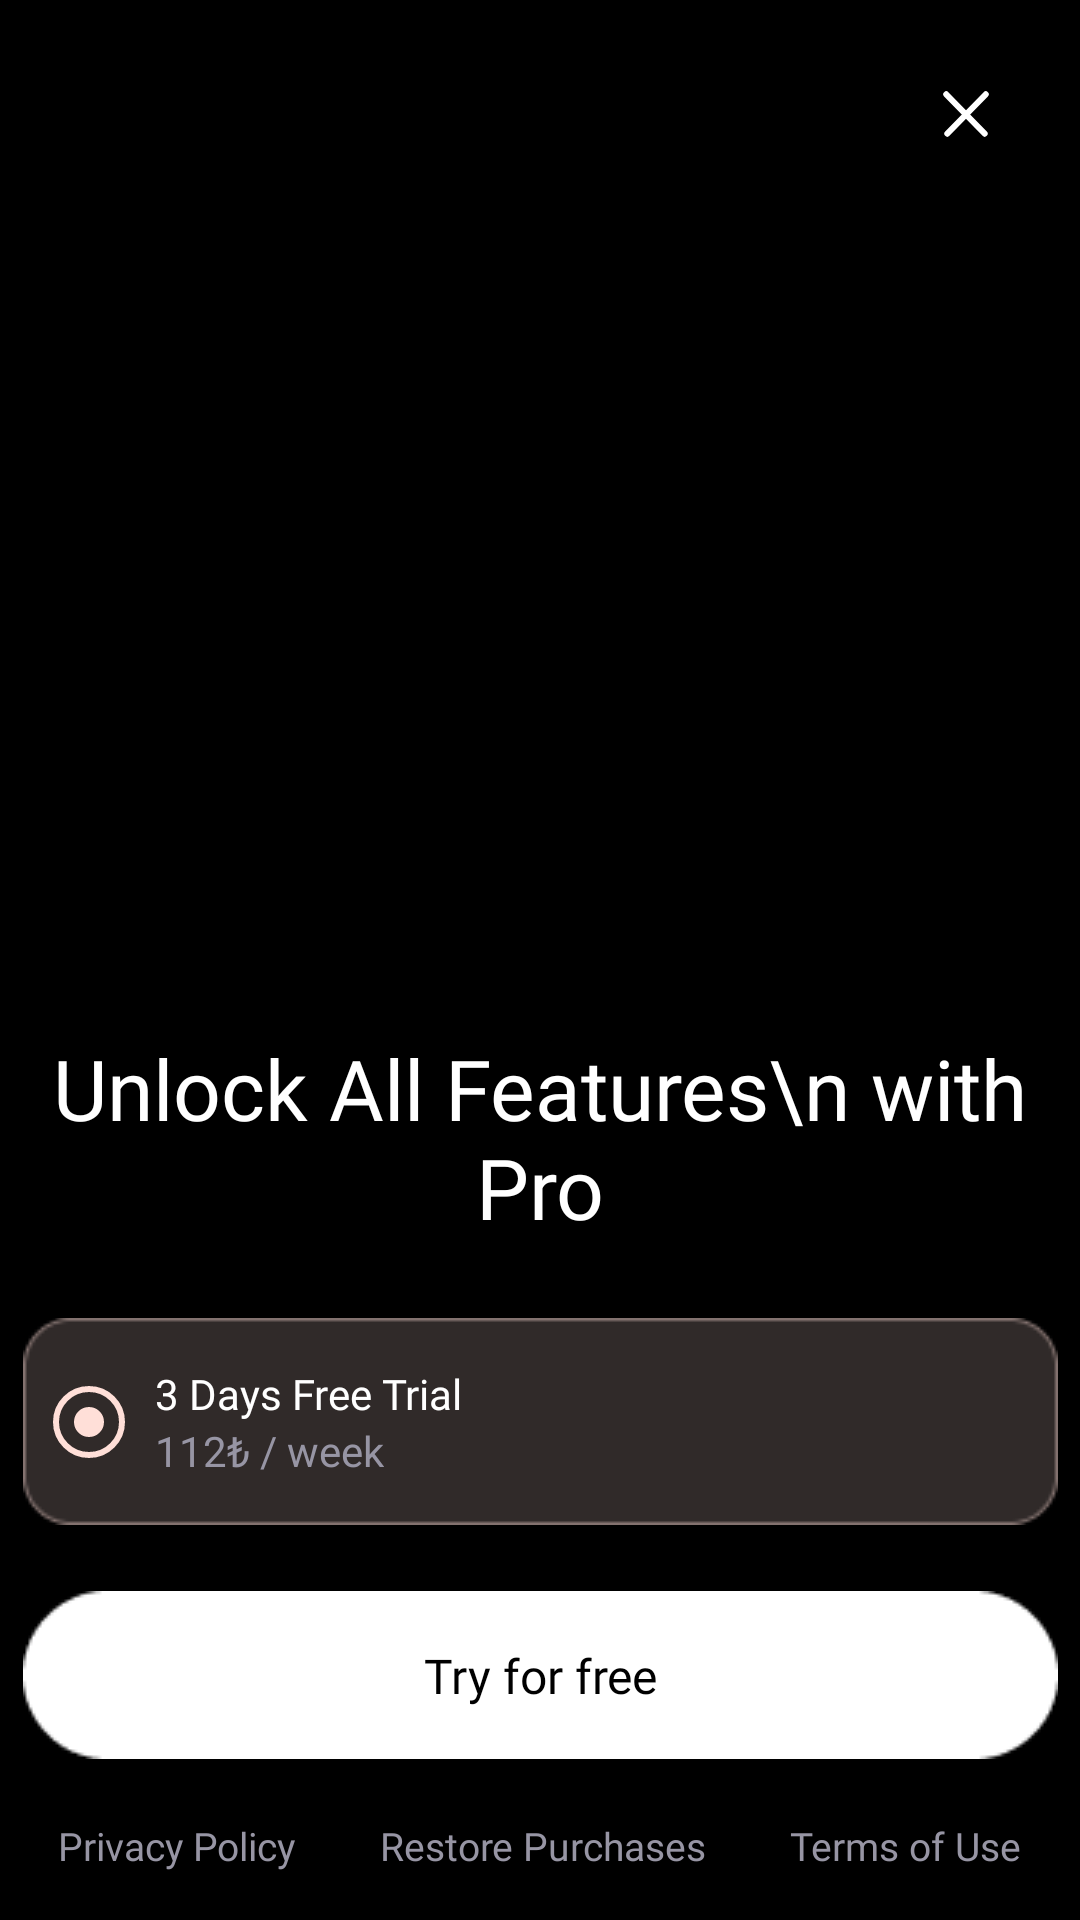

Write the Android layout XML for this screen, with the resource values it uses.
<!-- AndroidManifest.xml: application theme Theme.Artai -->
<!-- res/layout/fragment_onboard_three.xml -->
<?xml version="1.0" encoding="utf-8"?>
<layout xmlns:android="http://schemas.android.com/apk/res/android"
    xmlns:app="http://schemas.android.com/apk/res-auto"
    xmlns:tools="http://schemas.android.com/tools">

    <data>

        <variable
            name="viewModel"
            type="com.hc.artai.ui.onboard.OnboardViewModel" />
    </data>

    <androidx.constraintlayout.widget.ConstraintLayout
        android:layout_width="match_parent"
        android:layout_height="match_parent"
        android:background="@color/black">

        <androidx.appcompat.widget.AppCompatImageView
            android:id="@+id/iv_onboard"
            android:layout_width="0dp"
            android:layout_height="0dp"
            android:scaleType="centerCrop"
            android:src="@drawable/onboard_three"
            app:layout_constraintBottom_toBottomOf="parent"
            app:layout_constraintEnd_toEndOf="parent"
            app:layout_constraintStart_toStartOf="parent"
            app:layout_constraintTop_toTopOf="parent" />

        <androidx.appcompat.widget.AppCompatImageView
            android:id="@+id/onboard_exit"
            android:layout_width="wrap_content"
            android:layout_height="wrap_content"
            android:layout_marginTop="@dimen/margin_20"
            android:layout_marginEnd="@dimen/margin_20"
            android:padding="@dimen/margin_10"
            android:src="@drawable/ic_onboard_exit"
            app:layout_constraintEnd_toEndOf="parent"
            app:layout_constraintTop_toTopOf="parent" />

        <androidx.appcompat.widget.AppCompatTextView
            android:id="@+id/tv"
            android:layout_width="wrap_content"
            android:layout_height="wrap_content"
            android:layout_gravity="center"
            android:layout_marginBottom="25dp"
            android:fontFamily="@font/nunito_bold"
            android:gravity="center"
            android:text="Unlock All Features\n with Pro"
            android:textColor="@color/white"
            android:textSize="@dimen/text_size_28"
            app:layout_constraintBottom_toTopOf="@+id/iv_free"
            app:layout_constraintEnd_toEndOf="parent"
            app:layout_constraintStart_toStartOf="parent" />

        <androidx.appcompat.widget.AppCompatImageView
            android:id="@+id/iv_free"
            android:layout_width="wrap_content"
            android:layout_height="wrap_content"
            android:layout_marginBottom="22dp"
            android:src="@drawable/onboard_tp"
            app:layout_constraintBottom_toTopOf="@+id/button"
            app:layout_constraintEnd_toEndOf="parent"
            app:layout_constraintStart_toStartOf="parent" />

        <androidx.appcompat.widget.LinearLayoutCompat
            android:layout_width="wrap_content"
            android:layout_height="wrap_content"
            android:layout_marginStart="@dimen/margin_10"
            android:gravity="center"
            android:orientation="horizontal"
            app:layout_constraintBottom_toBottomOf="@+id/iv_free"
            app:layout_constraintStart_toStartOf="@+id/iv_free"
            app:layout_constraintTop_toTopOf="@+id/iv_free">

            <androidx.appcompat.widget.AppCompatImageView
                android:layout_width="wrap_content"
                android:layout_height="wrap_content"
                android:src="@drawable/ic_tick_onboard" />

            <androidx.appcompat.widget.LinearLayoutCompat
                android:layout_width="wrap_content"
                android:layout_height="wrap_content"
                android:layout_marginStart="@dimen/margin_10"
                android:orientation="vertical">

                <androidx.appcompat.widget.AppCompatTextView
                    android:layout_width="wrap_content"
                    android:layout_height="wrap_content"
                    android:fontFamily="@font/nunito_bold"
                    android:text="3 Days Free Trial"
                    android:textColor="@color/white"
                    android:textSize="@dimen/text_size_14" />

                <androidx.appcompat.widget.AppCompatTextView
                    android:layout_width="wrap_content"
                    android:layout_height="wrap_content"
                    android:fontFamily="@font/nunito_regular"
                    android:text="112₺ / week"
                    android:textColor="@color/gray_100"
                    android:textSize="@dimen/text_size_14" />
            </androidx.appcompat.widget.LinearLayoutCompat>
        </androidx.appcompat.widget.LinearLayoutCompat>

        <androidx.appcompat.widget.AppCompatImageView
            android:id="@+id/button"
            android:layout_width="wrap_content"
            android:layout_height="wrap_content"
            android:layout_marginBottom="20dp"
            android:src="@drawable/onboard_button"
            app:layout_constraintBottom_toTopOf="@+id/ll_privacy"
            app:layout_constraintEnd_toEndOf="parent"
            app:layout_constraintStart_toStartOf="parent" />

        <androidx.appcompat.widget.AppCompatTextView
            android:layout_width="wrap_content"
            android:layout_height="wrap_content"
            android:fontFamily="@font/nunito_bold"
            android:text="Try for free"
            android:textColor="@color/black"
            android:textSize="16sp"
            app:layout_constraintBottom_toBottomOf="@+id/button"
            app:layout_constraintEnd_toEndOf="@+id/button"
            app:layout_constraintStart_toStartOf="@+id/button"
            app:layout_constraintTop_toTopOf="@+id/button" />

        <androidx.appcompat.widget.LinearLayoutCompat
            android:id="@+id/ll_privacy"
            android:layout_width="wrap_content"
            android:layout_height="wrap_content"
            android:layout_marginBottom="16dp"
            android:gravity="center"
            android:orientation="horizontal"
            app:layout_constraintBottom_toBottomOf="parent"
            app:layout_constraintEnd_toEndOf="parent"
            app:layout_constraintStart_toStartOf="parent">

            <androidx.appcompat.widget.AppCompatTextView
                android:layout_width="wrap_content"
                android:layout_height="wrap_content"
                android:fontFamily="@font/nunito_regular"
                android:text="Privacy Policy"
                android:textColor="@color/gray_100"
                android:textSize="@dimen/text_size_13" />

            <androidx.appcompat.widget.AppCompatTextView
                android:layout_width="wrap_content"
                android:layout_height="wrap_content"
                android:layout_marginStart="@dimen/text_size_28"
                android:fontFamily="@font/nunito_regular"
                android:text="Restore Purchases"
                android:textColor="@color/gray_100"
                android:textSize="@dimen/text_size_13" />

            <androidx.appcompat.widget.AppCompatTextView
                android:layout_width="wrap_content"
                android:layout_height="wrap_content"
                android:layout_marginStart="@dimen/text_size_28"
                android:fontFamily="@font/nunito_regular"
                android:text="Terms of Use"
                android:textColor="@color/gray_100"
                android:textSize="@dimen/text_size_13" />
        </androidx.appcompat.widget.LinearLayoutCompat>


    </androidx.constraintlayout.widget.ConstraintLayout>

</layout>
<!-- resources referenced by this layout -->
<resources>
  <color name="black">#FF000000</color>
  <color name="gray_100">#9795A4</color>
  <color name="white">#FFFFFFFF</color>
  <dimen name="margin_10">10dp</dimen>
  <dimen name="margin_20">20dp</dimen>
  <dimen name="text_size_13">13sp</dimen>
  <dimen name="text_size_14">14sp</dimen>
  <dimen name="text_size_28">28sp</dimen>
  <!-- drawable ic_onboard_exit (drawable) -->
  <vector xmlns:android="http://schemas.android.com/apk/res/android"
      android:width="16dp"
      android:height="16dp"
      android:viewportWidth="16"
      android:viewportHeight="16">
    <path
        android:pathData="M0.699,0.732L0.715,0.715A0.988,1.011 0,0 1,2.113 0.715L14.937,13.838A0.988,1.011 0,0 1,14.937 15.268L14.921,15.285A0.988,1.011 0,0 1,13.523 15.285L0.699,2.162A0.988,1.011 0,0 1,0.699 0.732z"
        android:fillColor="#ffffff"/>
    <path
        android:pathData="M15.301,0.732L15.285,0.715A0.988,1.011 0,0 0,13.887 0.715L1.063,13.838A0.988,1.011 0,0 0,1.063 15.268L1.079,15.285A0.988,1.011 0,0 0,2.477 15.285L15.301,2.162A0.988,1.011 0,0 0,15.301 0.732z"
        android:fillColor="#ffffff"/>
  </vector>
  <!-- drawable ic_tick_onboard (drawable) -->
  <vector xmlns:android="http://schemas.android.com/apk/res/android"
      android:width="24dp"
      android:height="24dp"
      android:viewportWidth="24"
      android:viewportHeight="24">
    <path
        android:pathData="M12,12m-11,0a11,11 0,1 1,22 0a11,11 0,1 1,-22 0"
        android:strokeWidth="2"
        android:fillColor="#00000000"
        android:strokeColor="#FFDFD8"/>
    <path
        android:pathData="M12,12m-5,0a5,5 0,1 1,10 0a5,5 0,1 1,-10 0"
        android:fillColor="#FFDFD8"/>
  </vector>
  <!-- drawable onboard_button: png bitmap (drawable, 1032 bytes) -->
  <!-- drawable onboard_tp: png bitmap (drawable, 1169 bytes) -->
  <style name="Theme.Artai" parent="Base.Theme.Artai" />
  <style name="Base.Theme.Artai" parent="Theme.Material3.DayNight.NoActionBar">
          
          
          <item name="android:forceDarkAllowed" tools:targetApi="q">false</item>
      </style>
</resources>
